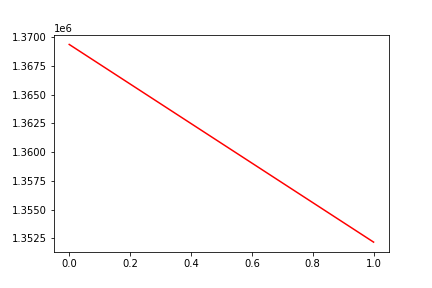

Data behind this chart, as committed beside it:
, date, assets
0, 0, 1369368
1, 20190111, 1352163
